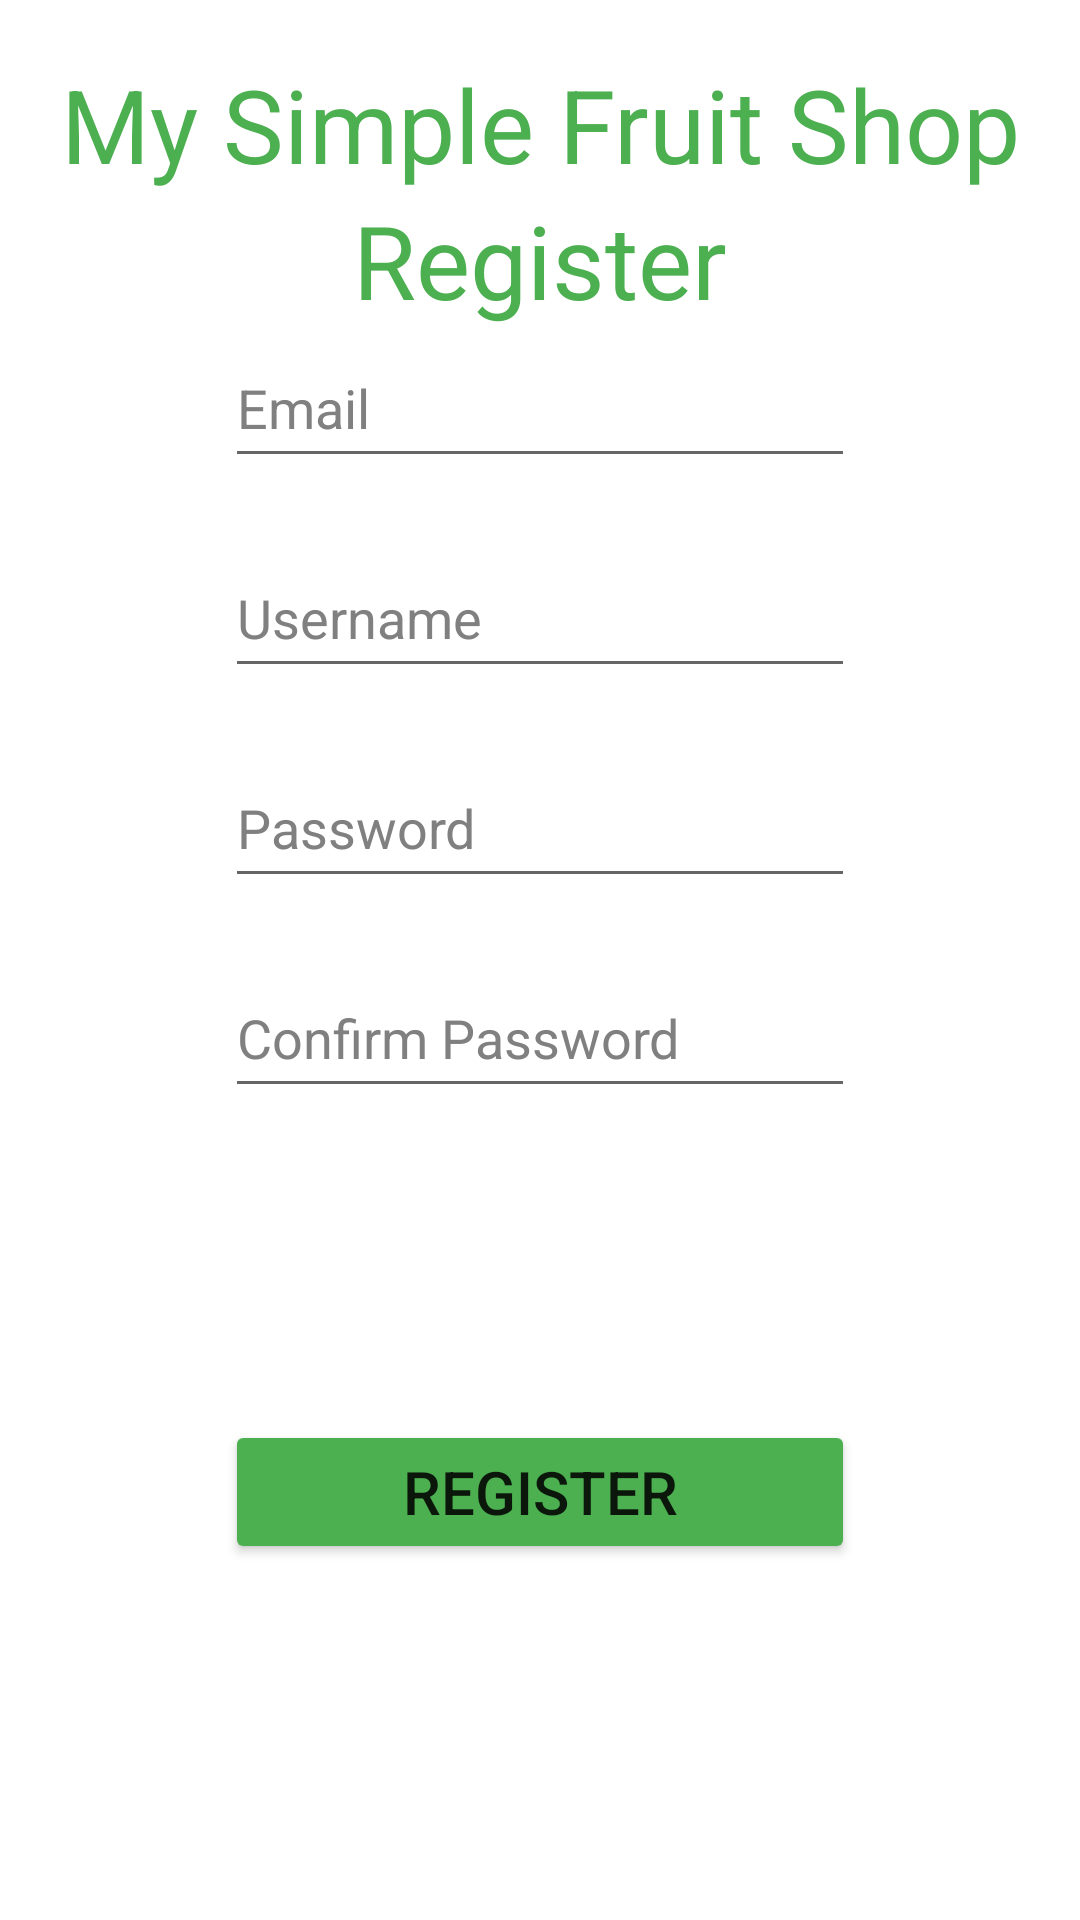

Write the Android layout XML for this screen, with the resource values it uses.
<!-- AndroidManifest.xml: application theme Theme.Simple -->
<!-- res/layout/activity_register.xml -->
<?xml version="1.0" encoding="utf-8"?>
<LinearLayout xmlns:android="http://schemas.android.com/apk/res/android"
    xmlns:app="http://schemas.android.com/apk/res-auto"
    xmlns:tools="http://schemas.android.com/tools"
    android:layout_width="match_parent"
    android:layout_height="match_parent"
    android:gravity="center"
    tools:context=".activity.RegisterActivity">
    <LinearLayout
        android:id="@+id/registerLayout"
        android:layout_width="match_parent"
        android:layout_height="match_parent"
        android:layout_margin="10sp"
        android:orientation="vertical"
        android:gravity="center">

        <TextView
            android:id="@+id/textView4"
            android:layout_width="400dp"
            android:layout_height="wrap_content"
            android:fontFamily="sans-serif"
            android:text="My Simple Fruit Shop"
            android:textAlignment="center"
            android:textColor="#4CAF50"
            android:textSize="34sp"
            />

        <TextView
            android:id="@+id/textViewRegisterTitle"
            android:layout_width="200dp"
            android:layout_height="wrap_content"
            android:text="Register"
            android:textAlignment="center"
            android:textColor="#4CAF50"
            android:textSize="34sp" />

        <EditText
            android:id="@+id/editTextEmailRegister"
            android:layout_width="wrap_content"
            android:layout_height="50dp"
            android:layout_marginBottom="20dp"
            android:ems="10"
            android:hint="Email"
            android:textColor="@color/black"
            android:textColorHint="@color/gray"
            android:inputType="textEmailAddress" />
        <EditText
            android:id="@+id/editTextUsernameRegister"
            android:layout_width="wrap_content"
            android:layout_height="50dp"
            android:layout_marginBottom="20dp"
            android:ems="10"
            android:hint="Username"
            android:textColor="@color/black"
            android:textColorHint="@color/gray"
            android:inputType="textPersonName" />

        <EditText
            android:id="@+id/editTextPasswordRegister"
            android:layout_width="wrap_content"
            android:layout_height="50dp"
            android:layout_marginBottom="20dp"
            android:ems="10"
            android:hint="Password"
            android:textColor="@color/black"
            android:textColorHint="@color/gray"
            android:inputType="textPassword" />

        <EditText
            android:id="@+id/editTextConfirmPasswordRegister"
            android:layout_width="wrap_content"
            android:layout_height="50dp"
            android:layout_marginBottom="104dp"
            android:ems="10"
            android:hint="Confirm Password"
            android:textColor="@color/black"
            android:textColorHint="@color/gray"
            android:inputType="textPassword"
            />

        <Button
            android:id="@+id/buttonRegister"
            android:layout_width="210dp"
            android:layout_height="wrap_content"
            android:layout_marginBottom="100dp"
            android:backgroundTint="#4CAF50"
            android:text="Register"
            android:textSize="20sp"
            />
    </LinearLayout>

</LinearLayout>
<!-- resources referenced by this layout -->
<resources>
  <color name="black">#FF000000</color>
  <color name="gray">#808080</color>
  <style name="Theme.Simple" parent="Theme.MaterialComponents.Light.DarkActionBar">
          
          <item name="colorPrimary">@color/purple_500</item>
          <item name="colorPrimaryVariant">@color/purple_700</item>
          <item name="colorOnPrimary">@color/white</item>
          
          <item name="colorSecondary">@color/teal_200</item>
          <item name="colorSecondaryVariant">@color/teal_700</item>
          <item name="colorOnSecondary">@color/black</item>
          
          <item name="android:statusBarColor">?attr/colorPrimaryVariant</item>
          
      </style>
  <color name="purple_500">#FF6200EE</color>
  <color name="purple_700">#FF3700B3</color>
  <color name="white">#FFFFFFFF</color>
  <color name="teal_200">#FF03DAC5</color>
  <color name="teal_700">#FF018786</color>
</resources>
